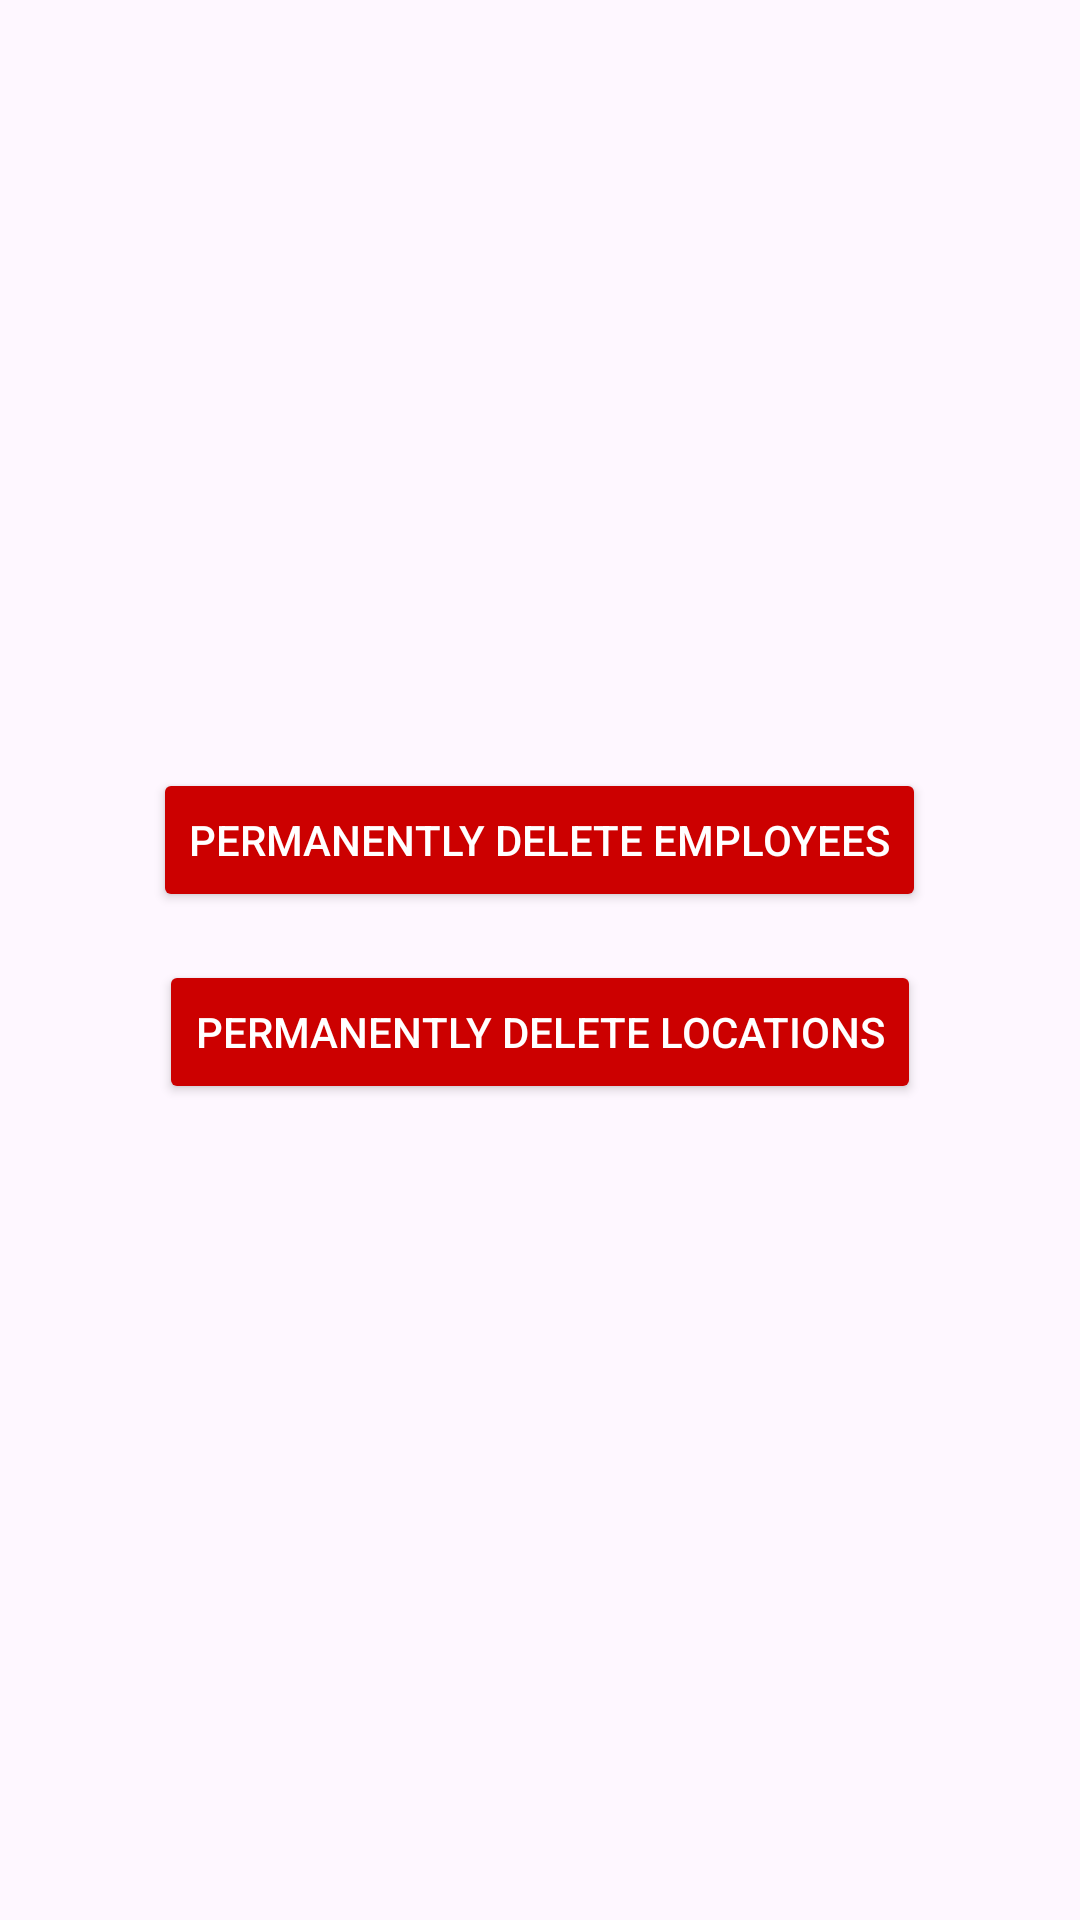

This screen was rendered from an Android layout file. Write that file and the resources it references.
<!-- AndroidManifest.xml: application theme Theme.SiteSyncVersionBeta -->
<!-- res/layout/activity_delete_location_employee.xml -->
<?xml version="1.0" encoding="utf-8"?>
<LinearLayout xmlns:android="http://schemas.android.com/apk/res/android"
    android:layout_width="match_parent"
    android:layout_height="match_parent"
    android:orientation="vertical"
    android:padding="16dp"
    android:gravity="center">

    <Button
        android:id="@+id/buttonDeleteEmployees"
        android:layout_width="wrap_content"
        android:layout_height="wrap_content"
        android:text="Permanently Delete Employees"
        android:layout_marginBottom="16dp"
        android:backgroundTint="@android:color/holo_red_dark"
        android:textColor="@android:color/white" />

    <Button
        android:id="@+id/buttonDeleteLocations"
        android:layout_width="wrap_content"
        android:layout_height="wrap_content"
        android:text="Permanently Delete Locations"
        android:layout_marginBottom="16dp"
        android:backgroundTint="@android:color/holo_red_dark"
        android:textColor="@android:color/white" />

</LinearLayout>
<!-- resources referenced by this layout -->
<resources>
  <style name="Theme.SiteSyncVersionBeta" parent="Base.Theme.SiteSyncVersionBeta" />
  <style name="Base.Theme.SiteSyncVersionBeta" parent="Theme.Material3.DayNight.NoActionBar">
          
          
      </style>
</resources>
